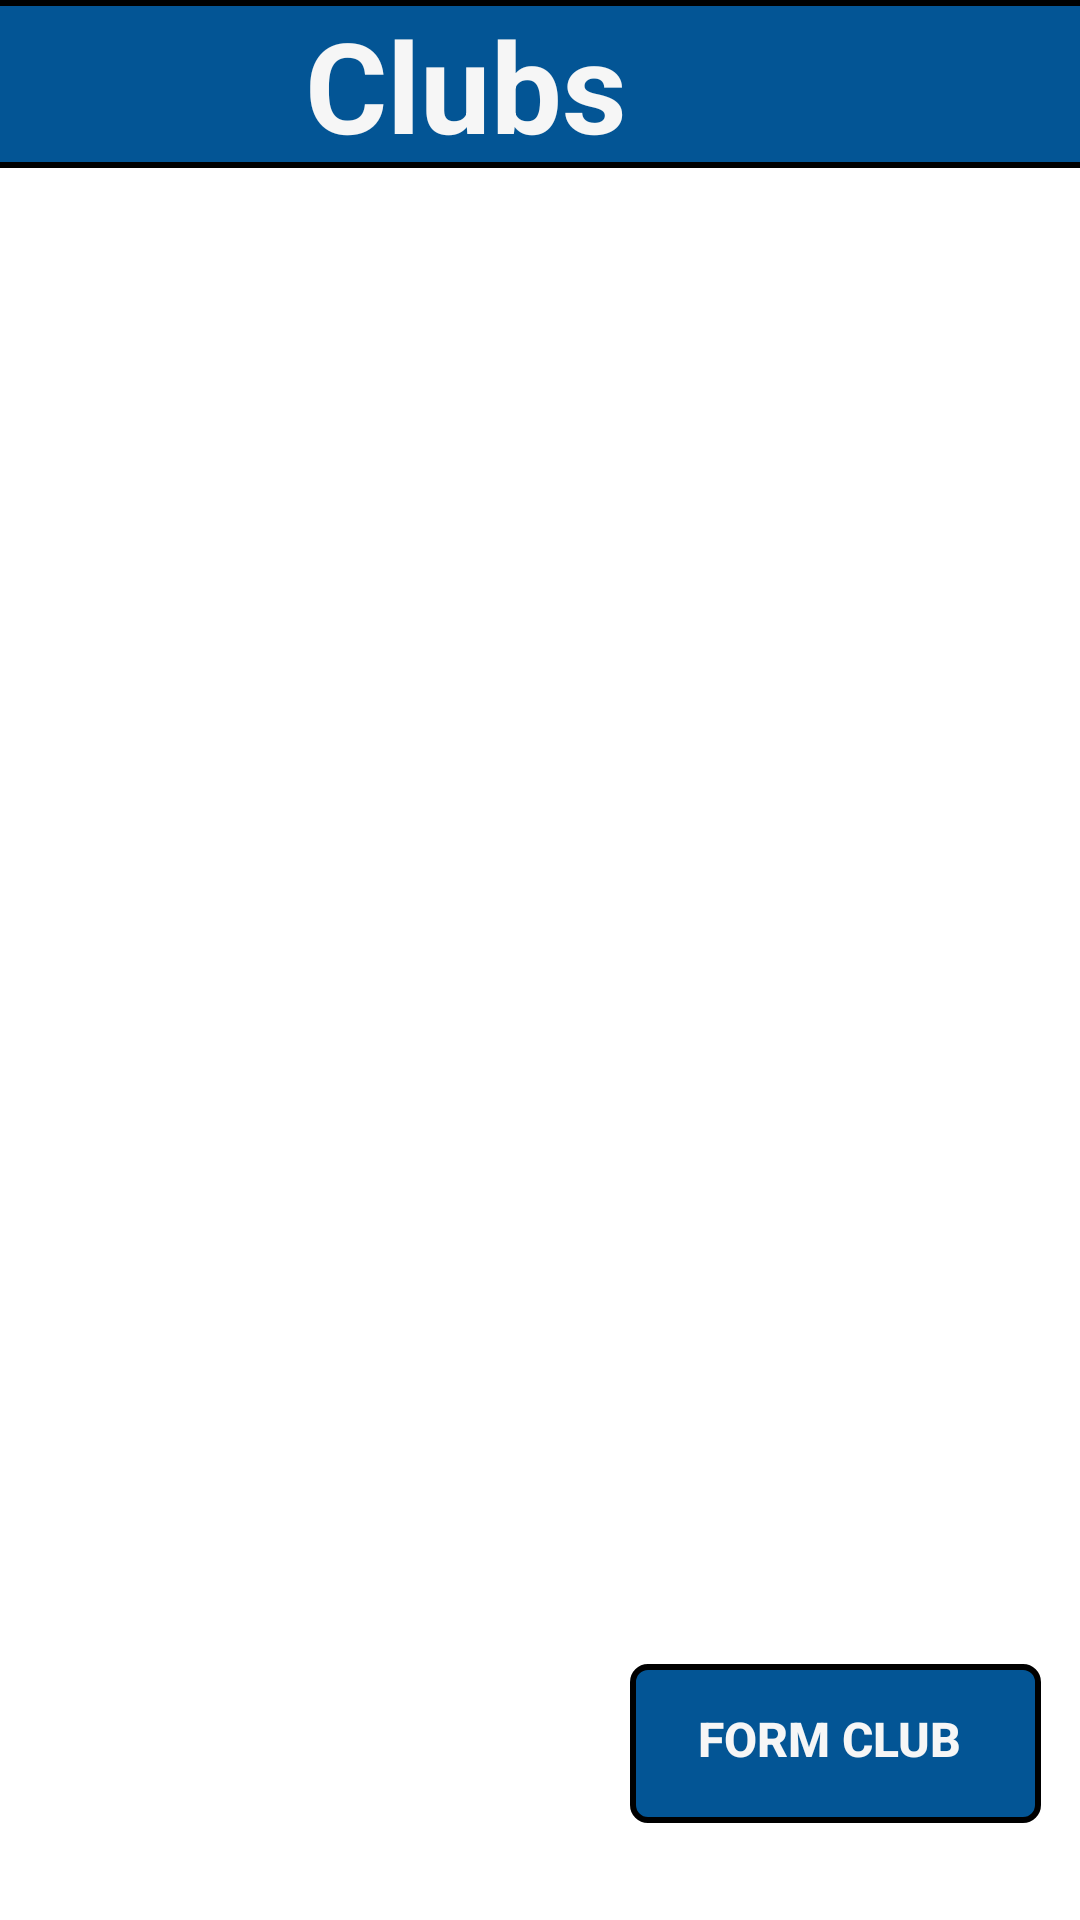

Layout XML and referenced resources for this Android screen:
<!-- AndroidManifest.xml: application theme Theme.MaverickBazaar -->
<!-- res/layout/activity_clubs.xml -->
<?xml version="1.0" encoding="utf-8"?>
<androidx.constraintlayout.widget.ConstraintLayout xmlns:android="http://schemas.android.com/apk/res/android"
    xmlns:app="http://schemas.android.com/apk/res-auto"
    xmlns:tools="http://schemas.android.com/tools"
    android:layout_width="match_parent"
    android:layout_height="match_parent"
    tools:context=".clubList">

    <Button
        android:id="@+id/buttonFormClub"
        android:layout_width="141dp"
        android:layout_height="49dp"
        android:background="@drawable/transparent"
        android:text="Form Club"
        android:textColor="#F6F6F6"
        android:textSize="16sp"
        android:textStyle="bold"
        app:layout_constraintBottom_toBottomOf="parent"
        app:layout_constraintEnd_toEndOf="parent"
        app:layout_constraintHorizontal_bias="0.94"
        app:layout_constraintStart_toStartOf="parent"
        app:layout_constraintTop_toTopOf="parent"
        app:layout_constraintVertical_bias="0.939" />

    <androidx.recyclerview.widget.RecyclerView
        android:id="@+id/rvClubs"
        android:layout_width="411dp"
        android:layout_height="567dp"
        app:layout_constraintBottom_toBottomOf="parent"
        app:layout_constraintEnd_toEndOf="parent"
        app:layout_constraintHorizontal_bias="1.0"
        app:layout_constraintStart_toStartOf="parent"
        app:layout_constraintTop_toTopOf="parent"
        app:layout_constraintVertical_bias="0.646" />

    <ImageView
        android:id="@+id/imageView18"
        android:layout_width="137dp"
        android:layout_height="53dp"
        app:layout_constraintBottom_toBottomOf="parent"
        app:layout_constraintEnd_toEndOf="parent"
        app:layout_constraintHorizontal_bias="0.941"
        app:layout_constraintStart_toStartOf="parent"
        app:layout_constraintTop_toTopOf="parent"
        app:layout_constraintVertical_bias="0.945"
        app:srcCompat="@drawable/rectangle" />

    <ImageView
        android:id="@+id/imageView20"
        android:layout_width="415dp"
        android:layout_height="56dp"
        app:layout_constraintBottom_toBottomOf="parent"
        app:layout_constraintEnd_toEndOf="parent"
        app:layout_constraintStart_toStartOf="parent"
        app:layout_constraintTop_toTopOf="parent"
        app:layout_constraintVertical_bias="0.0"
        app:srcCompat="@drawable/rectangle_noangles" />

    <TextView
        android:id="@+id/textView20"
        android:layout_width="410dp"
        android:layout_height="55dp"
        android:text="Clubs"
        android:textAlignment="center"
        android:textColor="#F6F6F6"
        android:textSize="42sp"
        android:textStyle="bold"
        app:layout_constraintBottom_toBottomOf="parent"
        app:layout_constraintEnd_toEndOf="parent"
        app:layout_constraintHorizontal_bias="1.0"
        app:layout_constraintStart_toStartOf="parent"
        app:layout_constraintTop_toTopOf="parent"
        app:layout_constraintVertical_bias="0.0" />

</androidx.constraintlayout.widget.ConstraintLayout>
<!-- resources referenced by this layout -->
<resources>
  <!-- drawable rectangle (drawable) -->
  <?xml version="1.0" encoding="UTF-8"?>
  <shape xmlns:android="http://schemas.android.com/apk/res/android" android:id="@+id/listview_background_shape">
      <stroke android:width="2dp" android:color="#000000" />
      <padding android:left="2dp"
          android:top="2dp"
          android:right="2dp"
          android:bottom="2dp" />
      <corners android:radius="5dp" />
      <solid android:color="#035595" />
  </shape>
  <!-- drawable rectangle_noangles (drawable) -->
  <?xml version="1.0" encoding="UTF-8"?>
  <shape xmlns:android="http://schemas.android.com/apk/res/android" android:id="@+id/listview_background_shape">
      <stroke android:width="2dp" android:color="#000000" />
      <padding android:left="2dp"
          android:top="2dp"
          android:right="2dp"
          android:bottom="2dp" />
      <solid android:color="#035595" />
  </shape>
  <style name="Theme.MaverickBazaar" parent="Theme.MaterialComponents.DayNight.DarkActionBar">
          
          <item name="colorPrimary">@color/purple_500</item>
          <item name="colorPrimaryVariant">@color/purple_700</item>
          <item name="colorOnPrimary">@color/white</item>
          
          <item name="colorSecondary">@color/teal_200</item>
          <item name="colorSecondaryVariant">@color/teal_700</item>
          <item name="colorOnSecondary">@color/black</item>
          
          <item name="android:statusBarColor" tools:targetApi="l">?attr/colorPrimaryVariant</item>
          
      </style>
  <color name="purple_500">#FF6200EE</color>
  <color name="purple_700">#FF3700B3</color>
  <color name="white">#FFFFFFFF</color>
  <color name="teal_200">#FF03DAC5</color>
  <color name="teal_700">#FF018786</color>
  <color name="black">#FF000000</color>
</resources>
